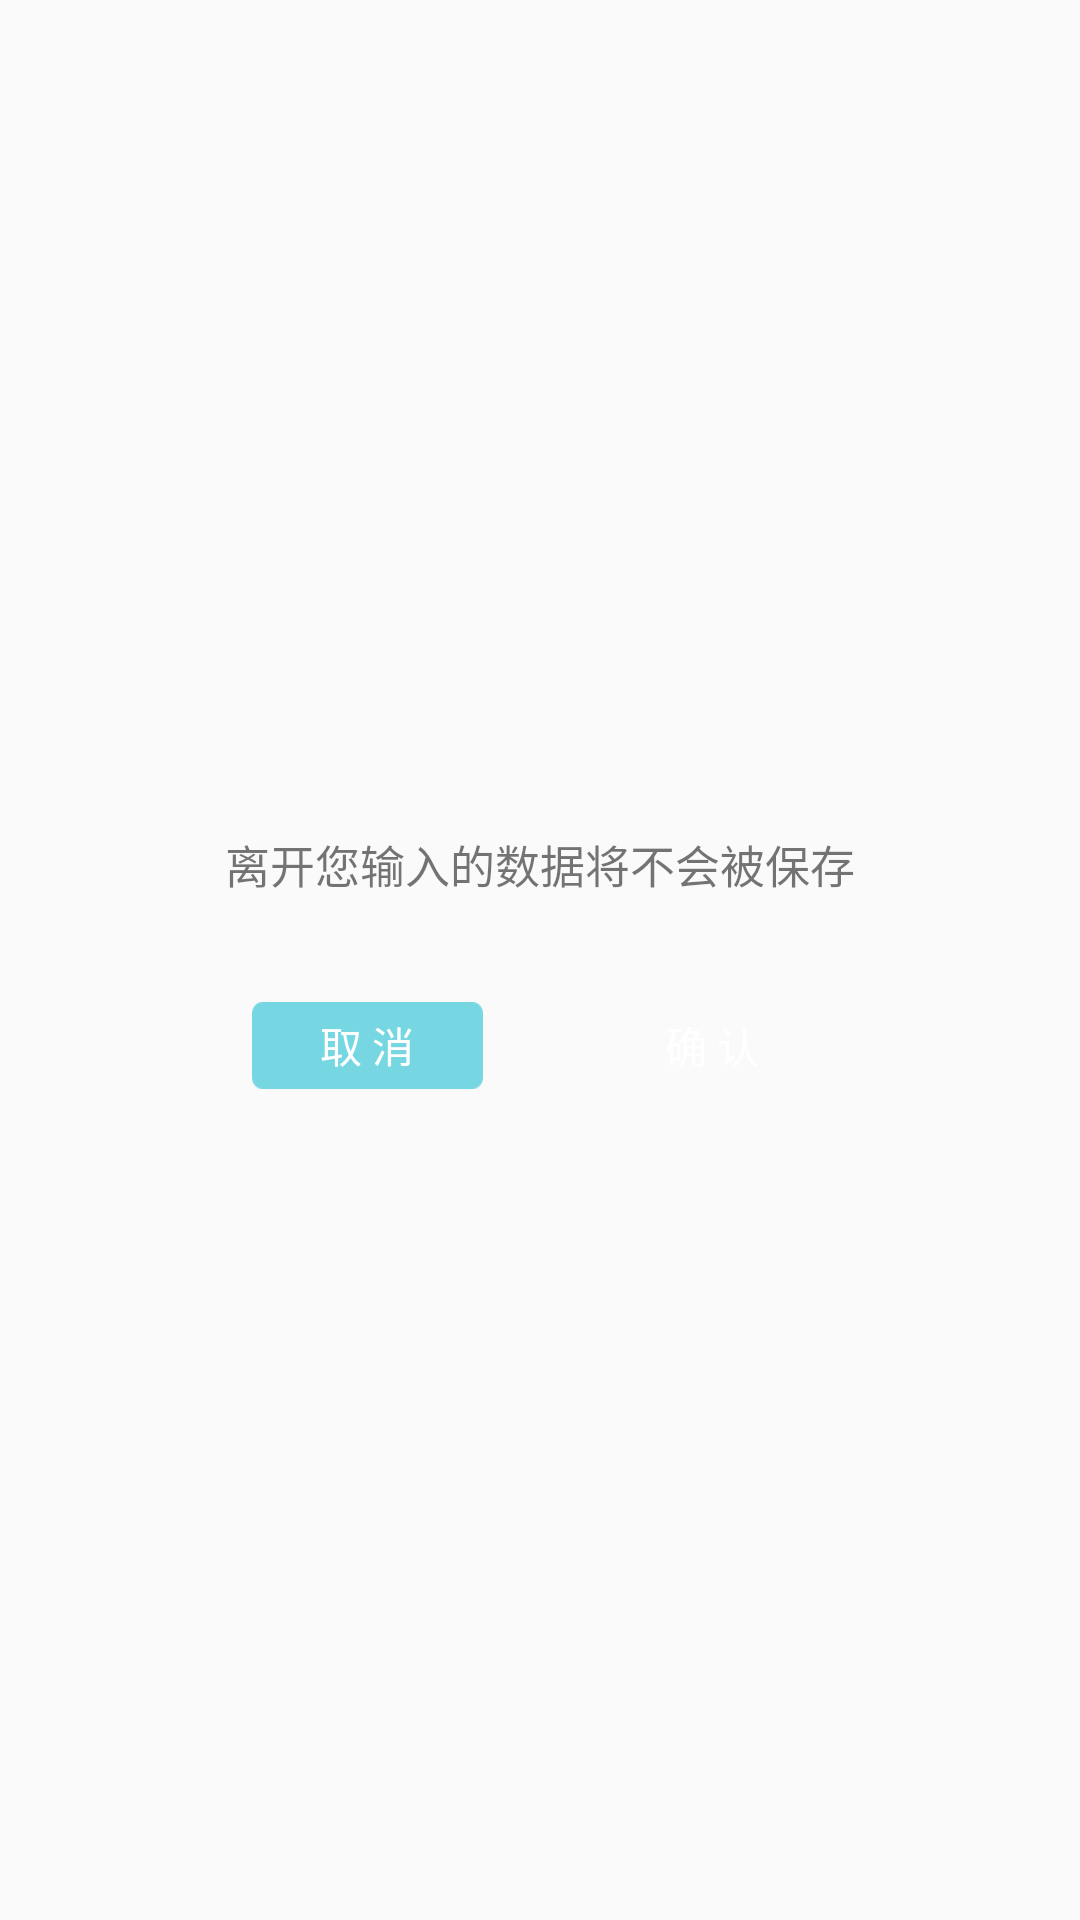

Write the Android layout XML for this screen, with the resource values it uses.
<!-- AndroidManifest.xml: application theme AppTheme -->
<!-- res/layout/custom_dialog.xml -->
<?xml version="1.0" encoding="utf-8"?>
<RelativeLayout xmlns:android="http://schemas.android.com/apk/res/android"
    android:background="@drawable/dialog_bg"
    android:layout_width="289dp"
    android:layout_height="175dp">
    
    <RelativeLayout
        android:layout_centerInParent="true"
        android:layout_width="wrap_content"
        android:layout_height="wrap_content">

    <TextView
        android:id="@+id/reference_dialog"
        android:textSize="15sp"
        android:textColor="@color/colorTextBlack"
        android:text="离开您输入的数据将不会被保存"
        android:layout_width="wrap_content"
        android:layout_height="wrap_content" />
        <LinearLayout
            android:layout_marginTop="35dp"
            android:layout_centerHorizontal="true"
            android:layout_below="@id/reference_dialog"
            android:layout_width="wrap_content"
            android:layout_height="wrap_content">
            <TextView
                android:id="@+id/cancel_close"
                android:background="@mipmap/btn_qx"
                android:gravity="center"
                android:text="取 消"

                android:textSize="14sp"
                android:textColor="@color/colorTextWrite"
                android:layout_width="77dp"
                android:layout_height="29dp" />
            <TextView
                android:id="@+id/cancel_confirm"
                android:background="@mipmap/btn_qx1"
                android:gravity="center"
                android:text="确 认"
                android:layout_marginLeft="38dp"
                android:textSize="14sp"
                android:textColor="@color/colorTextWrite"
                android:layout_width="77dp"
                android:layout_height="29dp" />
        </LinearLayout>
    </RelativeLayout>

</RelativeLayout>
<!-- resources referenced by this layout -->
<resources>
  <color name="colorTextWrite">#ffffffff</color>
  <!-- drawable dialog_bg (drawable) -->
  <?xml version="1.0" encoding="utf-8"?>
  <shape xmlns:android="http://schemas.android.com/apk/res/android">
      <corners
          android:radius="20dp"/>
      <solid
          android:color="@color/dialogBackColor"/>
  
  </shape>
  <!-- mipmap btn_qx: png bitmap (mipmap-xxhdpi, 1355 bytes) -->
  <style name="AppTheme" parent="Theme.AppCompat.Light.NoActionBar">
          
          
          
          <item name="colorPrimary">@color/colorPrimary</item>
          <item name="colorPrimaryDark">@color/colorPrimaryDark</item>
          <item name="colorAccent">@color/colorAccent</item>
          <item name="android:windowNoTitle">true</item>
          <item name="android:windowFullscreen">true</item>
          <item name="android:windowIsTranslucent">true</item>
      </style>
  <color name="colorPrimary">#3F51B5</color>
  <color name="colorPrimaryDark">#303F9F</color>
  <color name="colorAccent">#FF4081</color>
</resources>
